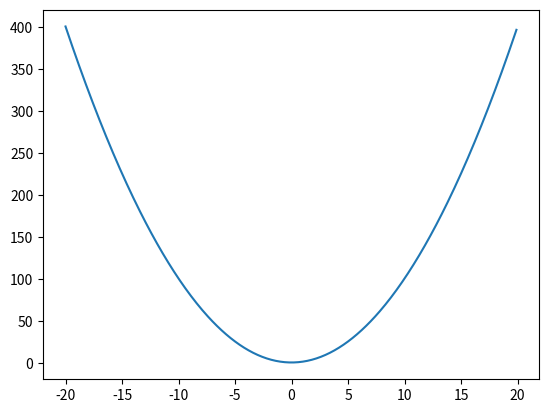

Generate this figure with matplotlib: (Note: this script raises an exception after producing the figure.)
# class linear():
#     def __init__(self):
#         pass
#
#     def func(self, k: int, x: int, b: int) -> None:
#         y = k * x + b
#         print()

import numpy as np
import matplotlib.pyplot as plt

def func(x):
    y = x ** 2 + 1
    return y

# 指定自变量代送次数
epochs = 50
# 指定学习率
lr = 0.1
# 对自变量的值进行初始化
xi = -18
# 求函数的梯度值
def get_gradient(x):
    gradient = 2 * x
    return gradient

# 存储更新后的值
trajectory = []

# 利用梯度下降算法找到使得函数取得最小值的自变量的值x_star
def get_x_star(xi):
    for i in range(epochs):
        trajectory.append(xi)
        xi = xi - lr * get_gradient(xi)
    x_star = xi
    return x_star

print(get_x_star(xi))

x = np.arange(-20, 20, 0.1)
y = func(x)
plt.plot(x, y)

x_trajectory = np.arange(trajectory)
y_trajectory = func(trajectory)

plt.scatter(x_trajectory, y_trajectory)
plt.show()

# def forward():
#     x =